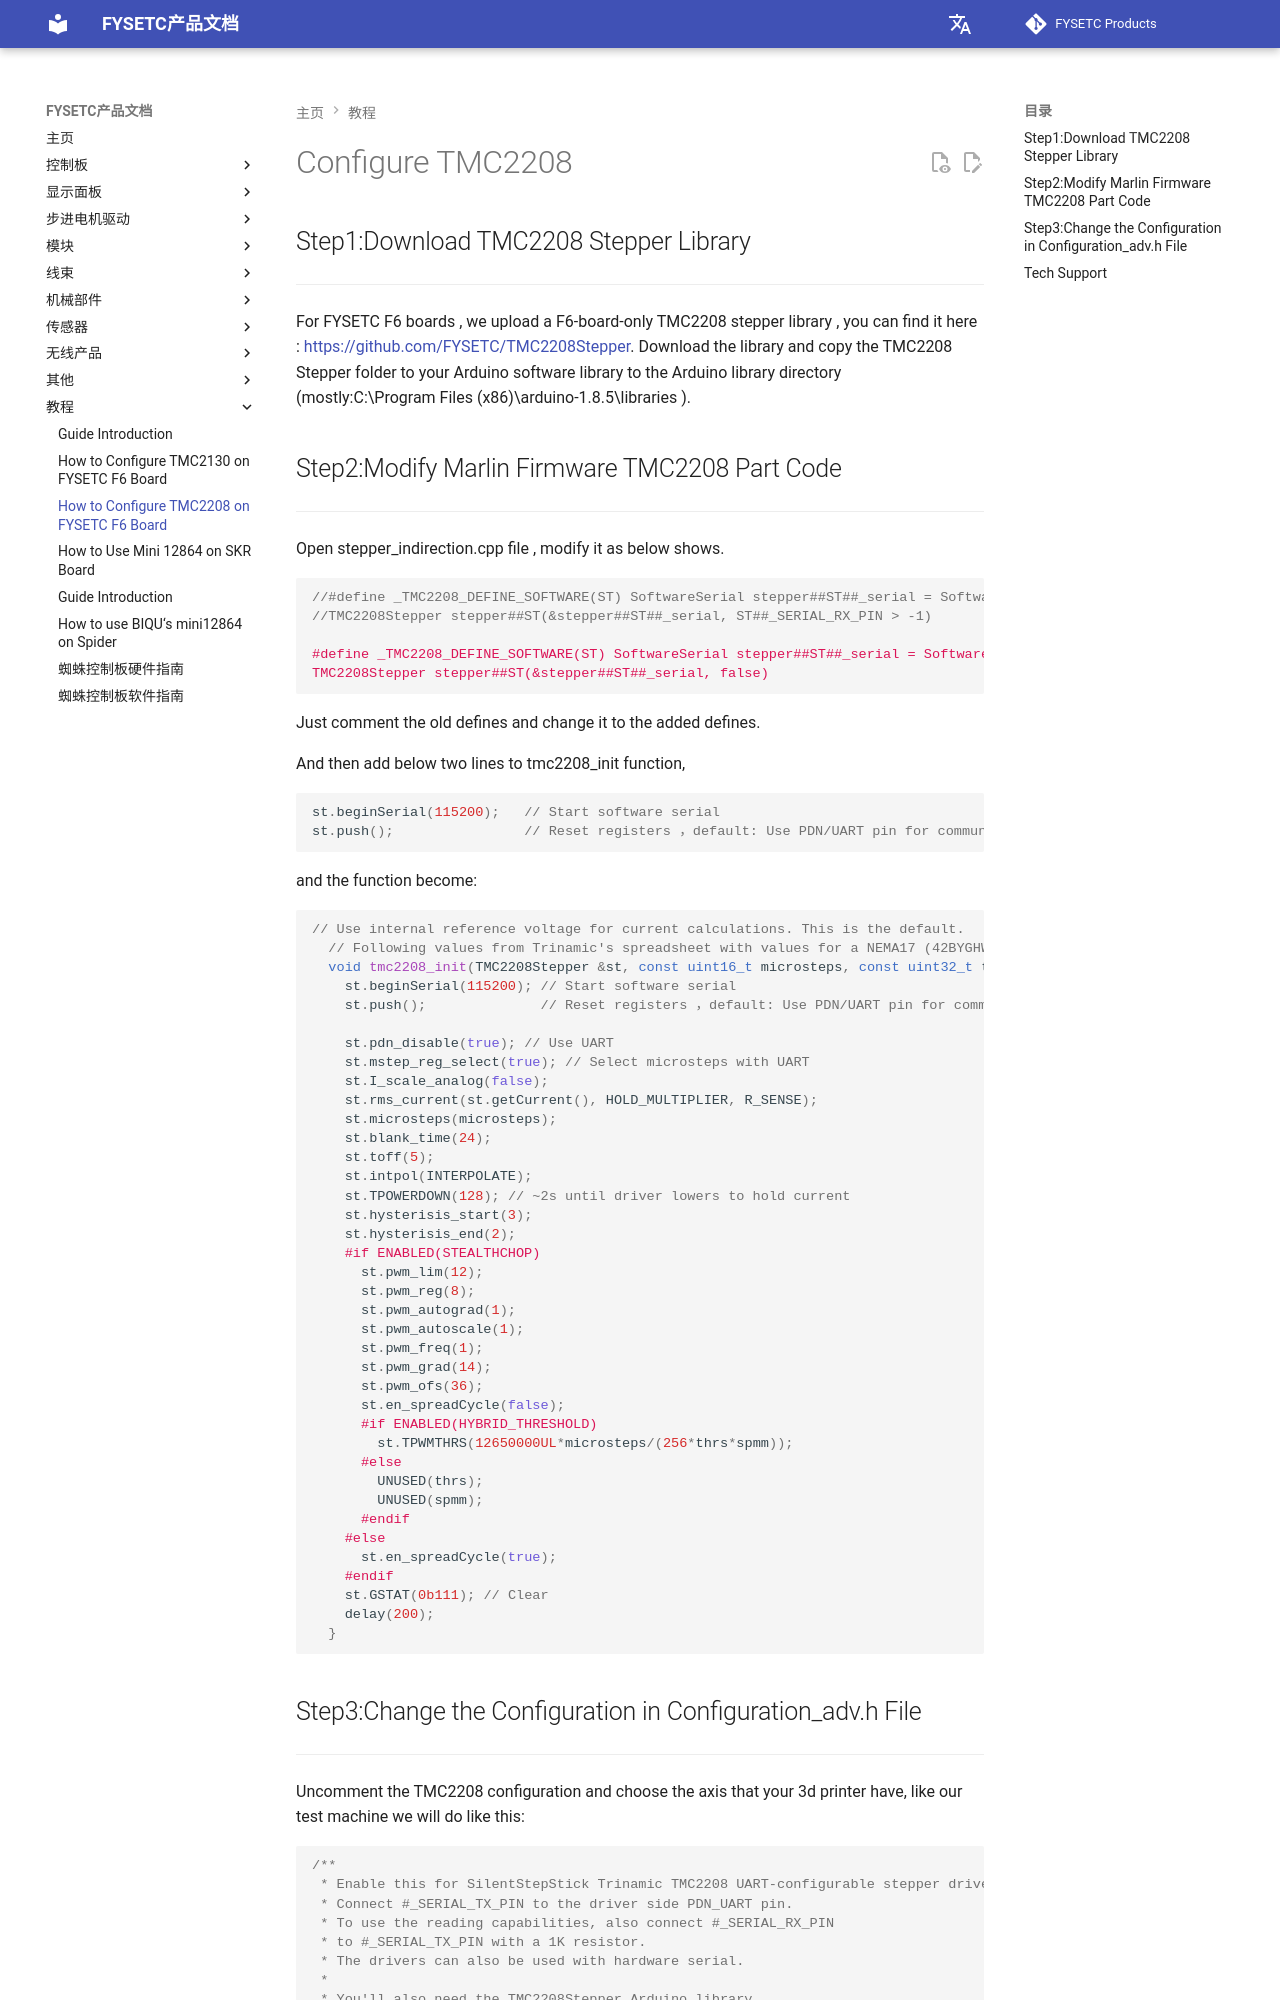

repository: FYSETC/wiki.fysetc · page: zh/How_to_Configure_TMC2208_on_FYSETC-F6-Board/index.html · generator: mkdocs

# Configure TMC2208

## Step1:Download TMC2208 Stepper Library
---

For FYSETC F6 boards , we upload a F6-board-only TMC2208 stepper library , you can find it here : https://github.com/FYSETC/TMC2208Stepper. Download the library and  copy the TMC2208 Stepper folder to your Arduino software library to the Arduino library directory (mostly:C:\Program Files (x86)\arduino-1.8.5\libraries ).

## Step2:Modify Marlin Firmware TMC2208 Part Code
---

Open stepper_indirection.cpp file , modify it as below shows.

```c++
//#define _TMC2208_DEFINE_SOFTWARE(ST) SoftwareSerial stepper##ST##_serial = SoftwareSerial(ST##_SERIAL_RX_PIN, ST##_SERIAL_TX_PIN); \
//TMC2208Stepper stepper##ST(&stepper##ST##_serial, ST##_SERIAL_RX_PIN > -1)

#define _TMC2208_DEFINE_SOFTWARE(ST) SoftwareSerial stepper##ST##_serial = SoftwareSerial(ST##_SERIAL_RX_PIN, ST##_SERIAL_TX_PIN); \
TMC2208Stepper stepper##ST(&stepper##ST##_serial, false)
```

Just comment the old defines and change it to the added defines.

And then add below two lines to tmc2208_init function,

```c++
st.beginSerial(115200);   // Start software serial
st.push();             	  // Reset registers ，default: Use PDN/UART pin for communication
```

and the function become:

```c++
// Use internal reference voltage for current calculations. This is the default.
  // Following values from Trinamic's spreadsheet with values for a NEMA17 (42BYGHW609)
  void tmc2208_init(TMC2208Stepper &st, const uint16_t microsteps, const uint32_t thrs, const float spmm) {
    st.beginSerial(115200); // Start software serial
  	st.push();             	// Reset registers ，default: Use PDN/UART pin for communication
  	
    st.pdn_disable(true); // Use UART
    st.mstep_reg_select(true); // Select microsteps with UART
    st.I_scale_analog(false);
    st.rms_current(st.getCurrent(), HOLD_MULTIPLIER, R_SENSE);
    st.microsteps(microsteps);
    st.blank_time(24);
    st.toff(5);
    st.intpol(INTERPOLATE);
    st.TPOWERDOWN(128); // ~2s until driver lowers to hold current
    st.hysterisis_start(3);
    st.hysterisis_end(2);
    #if ENABLED(STEALTHCHOP)
      st.pwm_lim(12);
      st.pwm_reg(8);
      st.pwm_autograd(1);
      st.pwm_autoscale(1);
      st.pwm_freq(1);
      st.pwm_grad(14);
      st.pwm_ofs(36);
      st.en_spreadCycle(false);
      #if ENABLED(HYBRID_THRESHOLD)
        st.TPWMTHRS(12650000UL*microsteps/(256*thrs*spmm));
      #else
        UNUSED(thrs);
        UNUSED(spmm);
      #endif
    #else
      st.en_spreadCycle(true);
    #endif
    st.GSTAT(0b111); // Clear
    delay(200);
  }
```
